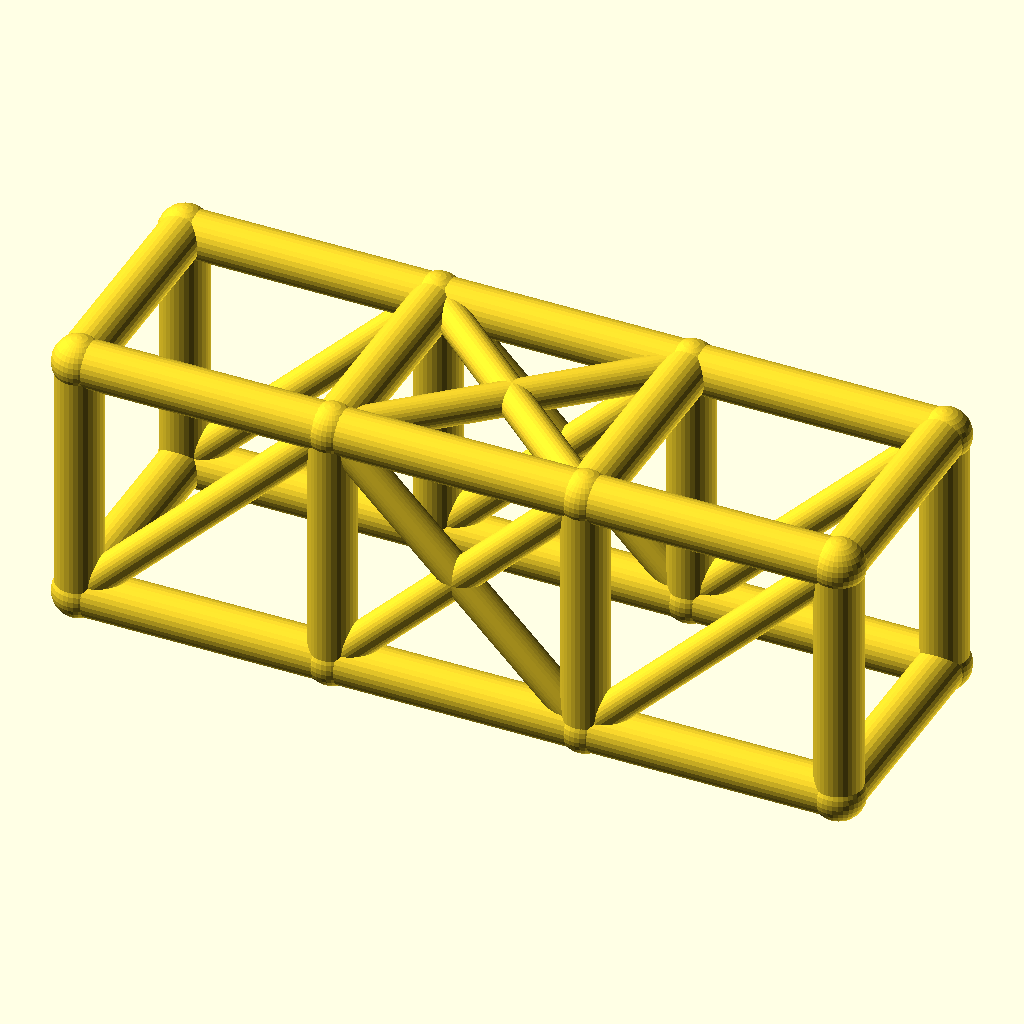
Cell 1: the model at its default parameters.
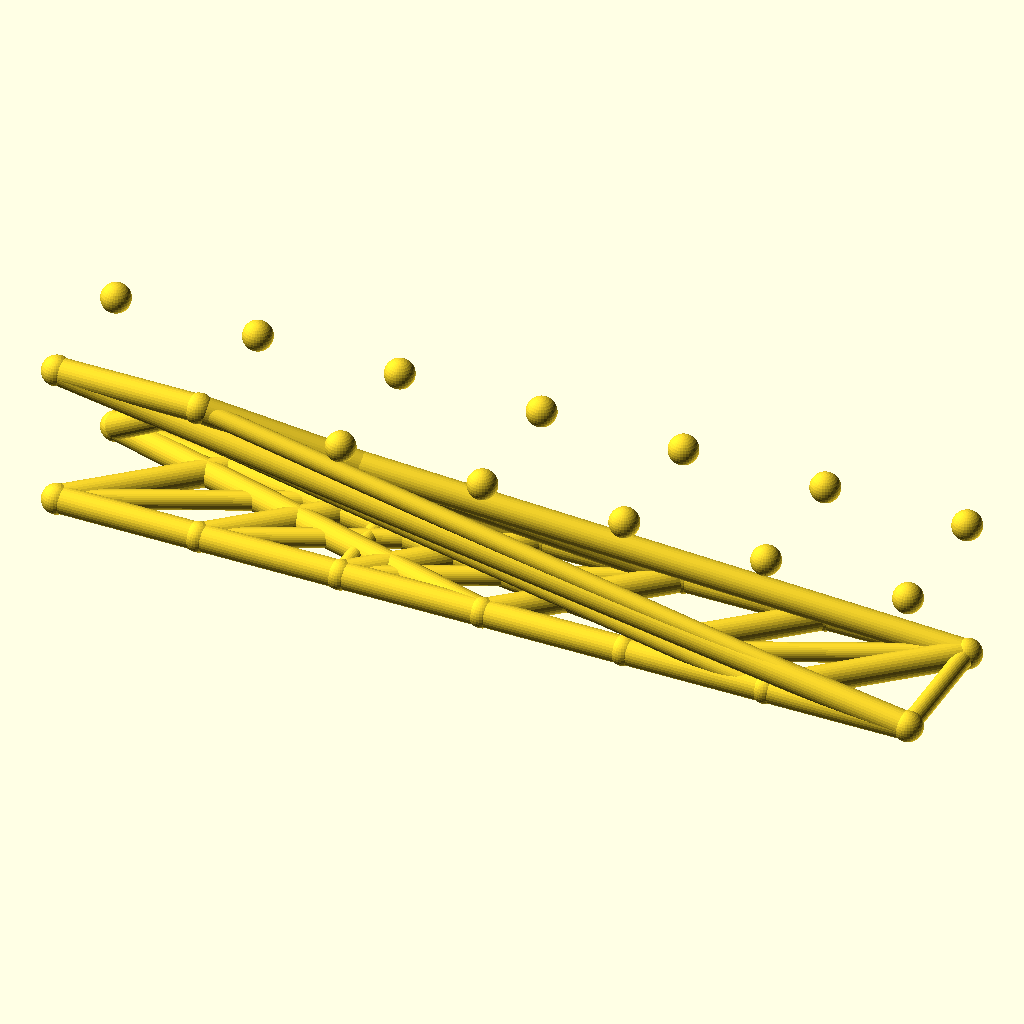
Cell 2 — bays set to 6, the other parameters unchanged.
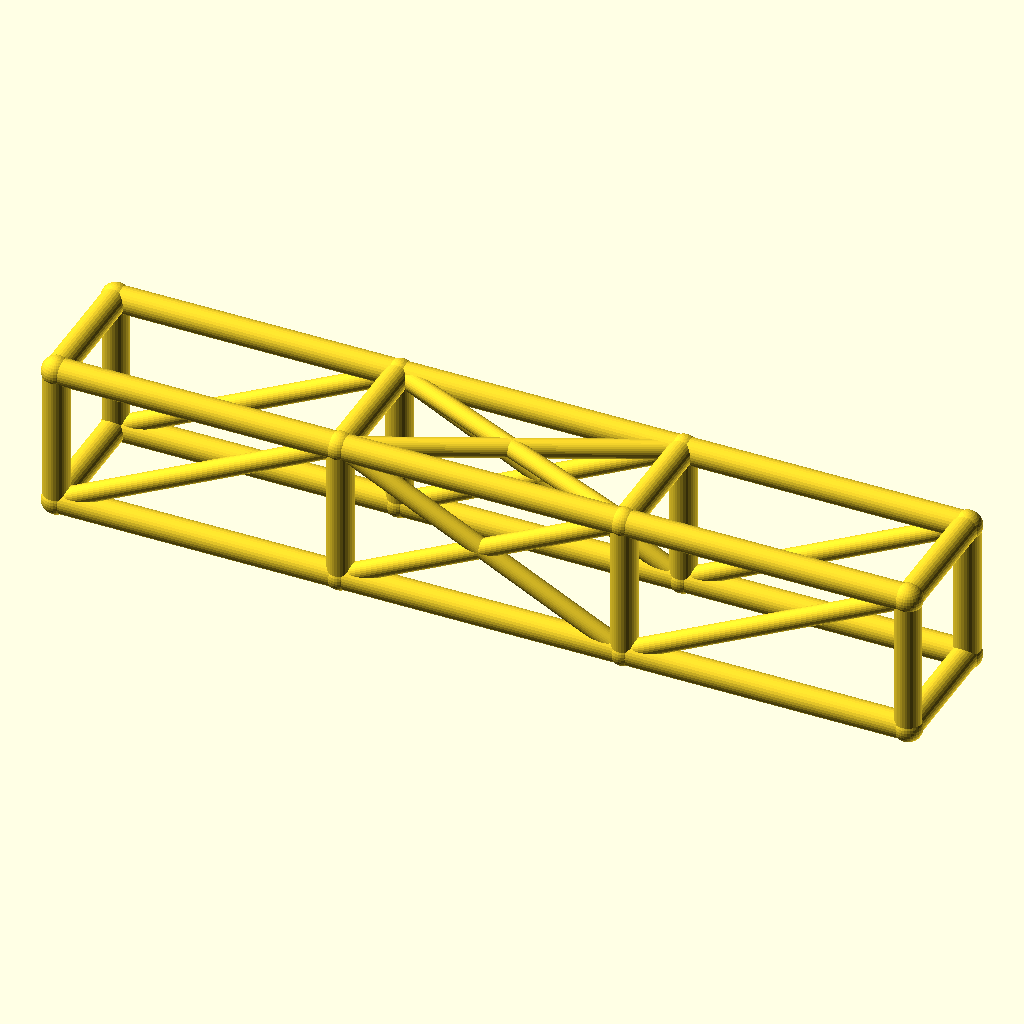
Cell 3 — bay_l set to 76, the other parameters unchanged.
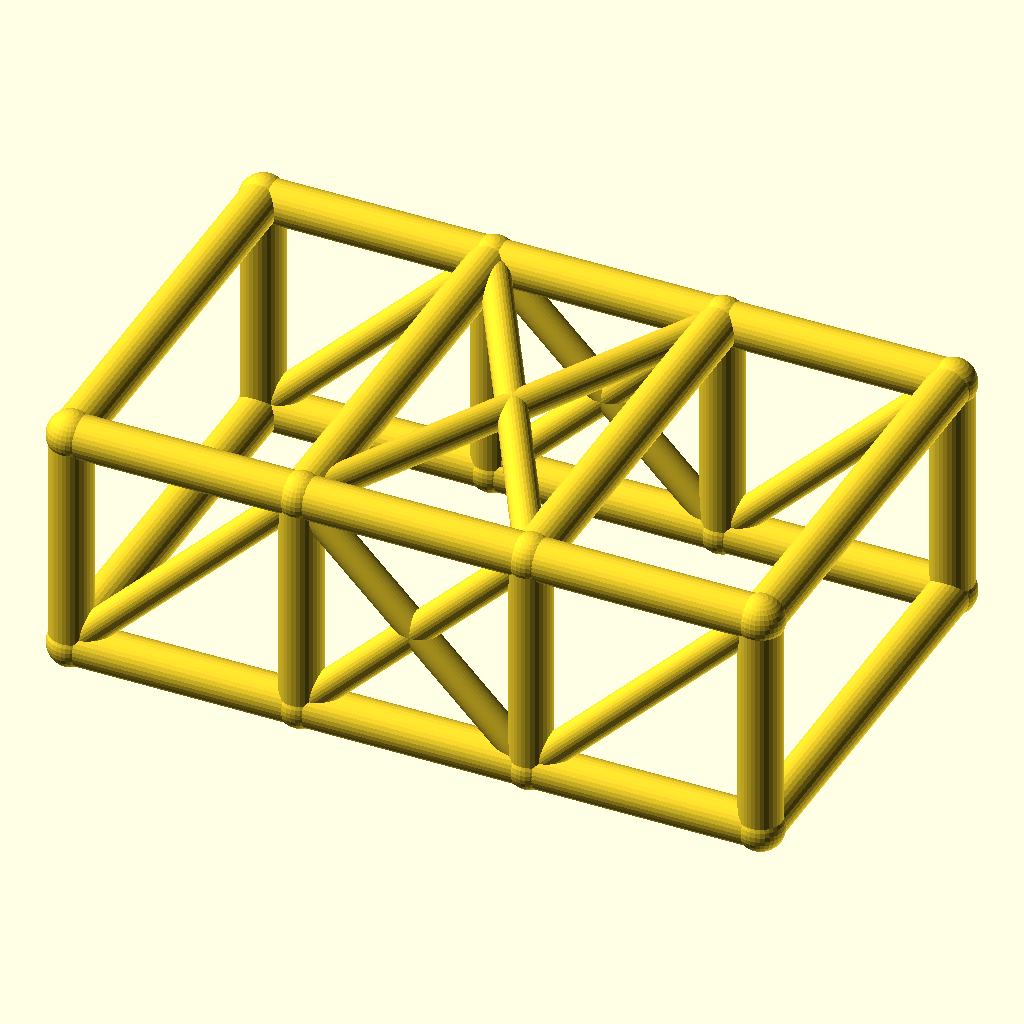
Cell 4 — cage_w set to 68, the other parameters unchanged.
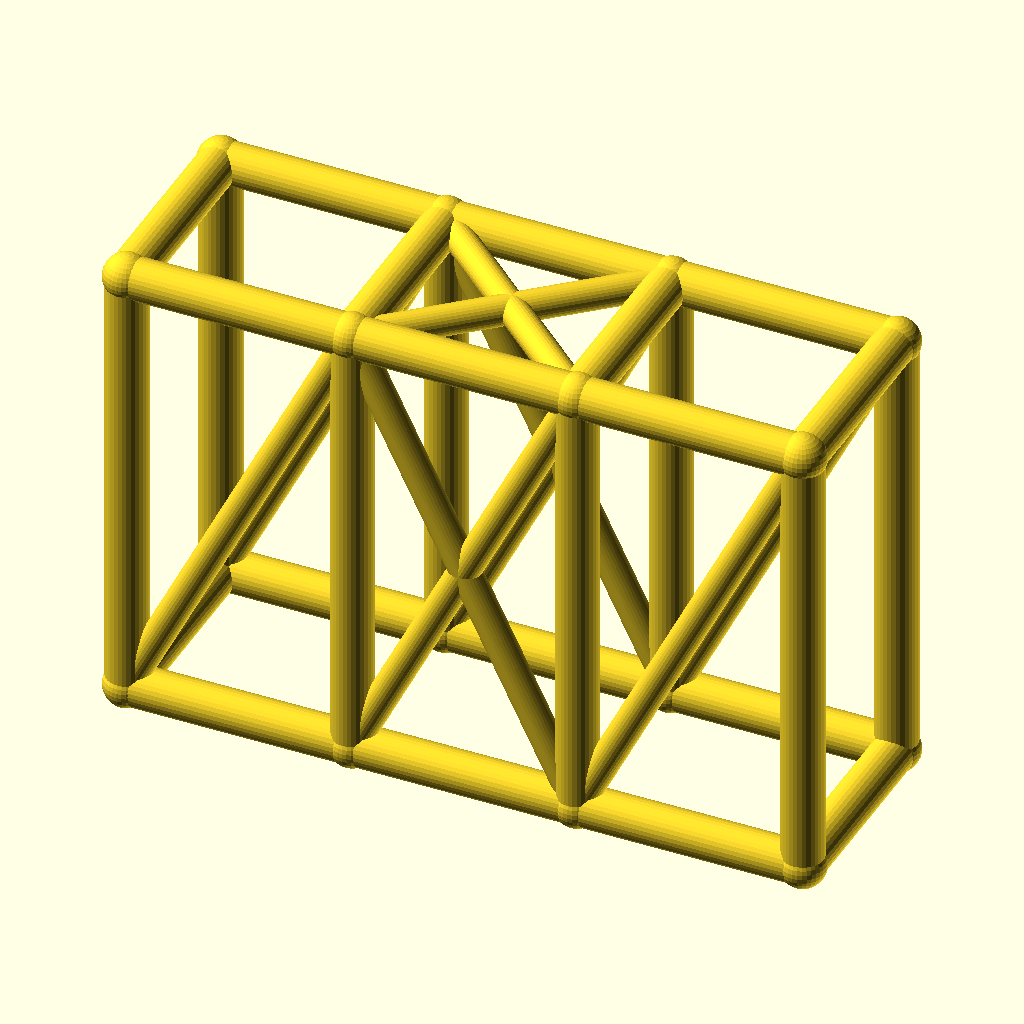
Cell 5 — cage_h set to 76, the other parameters unchanged.
All cells are drawn from the same view direction (rotation 55°, 0°, 25°, orthographic, colour scheme Cornfield), but the view is re-fitted for each cell, so position and scale can differ between cells as well as the parameter.
OpenSCAD source file optional_data/data/wire2/rollcages/scene_0134.scad:
$fn = 32;

// ----------------------------------------------------------------------
// Roll cage: 3 bays x 2 sections, bays 38 mm, 34 x 38 mm section
// ----------------------------------------------------------------------

// --- parameters (mm) ---
bays = 3;                 // number of bays along X
sections = 2;             // levels of the cage
bay_l = 38;               // bay length, X
cage_w = 34;              // cage width, Y
cage_h = 38;              // cage height, Z
rail_r = 3.5;             // rail and hoop radius
diag_r = 2.5;             // diagonal brace radius
joint_r = 3.9;            // joint ball radius

bbox_x = bays * bay_l + 2 * joint_r;  // overall X, joints included
bbox_y = cage_w + 2 * joint_r;  // overall Y, joints included
bbox_z = cage_h + 2 * joint_r;  // overall Z, joints included
rail_d = 2 * rail_r;  // rail stock diameter
diag_d = 2 * diag_r;  // diagonal stock diameter
joint_d = 2 * joint_r;  // joint ball diameter
cage_l = bays * bay_l;  // overall cage length
nodes = [for (lvl = [0, 1], side = [0, 1], st = [0 : bays]) [st * bay_l, side * cage_w, lvl * cage_h]];

module member(a, b, r) {
  /* round stock from joint a to joint b, ends buried in the joint balls */
  d = b - a;
  length = norm(d);
  translate(a) rotate([0, acos(d[2] / length), atan2(d[1], d[0])])
    cylinder(h = length, r = r);
}

module joint(p, r) {
  /* ball at the joint centre, fatter than every member meeting there */
  translate(p) sphere(r = r);
}

/* members - each call is one graph edge */
member(nodes[0], nodes[1], rail_r);
member(nodes[1], nodes[2], rail_r);
member(nodes[2], nodes[3], rail_r);
member(nodes[4], nodes[5], rail_r);
member(nodes[5], nodes[6], rail_r);
member(nodes[6], nodes[7], rail_r);
member(nodes[8], nodes[9], rail_r);
member(nodes[9], nodes[10], rail_r);
member(nodes[10], nodes[11], rail_r);
member(nodes[12], nodes[13], rail_r);
member(nodes[13], nodes[14], rail_r);
member(nodes[14], nodes[15], rail_r);
member(nodes[0], nodes[8], rail_r);
member(nodes[1], nodes[9], rail_r);
member(nodes[2], nodes[10], rail_r);
member(nodes[3], nodes[11], rail_r);
member(nodes[4], nodes[12], rail_r);
member(nodes[5], nodes[13], rail_r);
member(nodes[6], nodes[14], rail_r);
member(nodes[7], nodes[15], rail_r);
member(nodes[8], nodes[12], rail_r);
member(nodes[9], nodes[13], rail_r);
member(nodes[10], nodes[14], rail_r);
member(nodes[11], nodes[15], rail_r);
member(nodes[0], nodes[4], rail_r);
member(nodes[3], nodes[7], rail_r);
member(nodes[0], nodes[9], diag_r);
member(nodes[1], nodes[10], diag_r);
member(nodes[9], nodes[2], diag_r);
member(nodes[2], nodes[11], diag_r);
member(nodes[4], nodes[13], diag_r);
member(nodes[5], nodes[14], diag_r);
member(nodes[13], nodes[6], diag_r);
member(nodes[6], nodes[15], diag_r);
member(nodes[9], nodes[14], diag_r);
member(nodes[13], nodes[10], diag_r);

/* joint balls */
for (p = nodes) joint(p, joint_r);
Parameter table extracted from the source (name, type, default, range or options):
bays: number, default 3
sections: number, default 2
bay_l: number, default 38
cage_w: number, default 34
cage_h: number, default 38
rail_r: number, default 3.5
diag_r: number, default 2.5
joint_r: number, default 3.9
